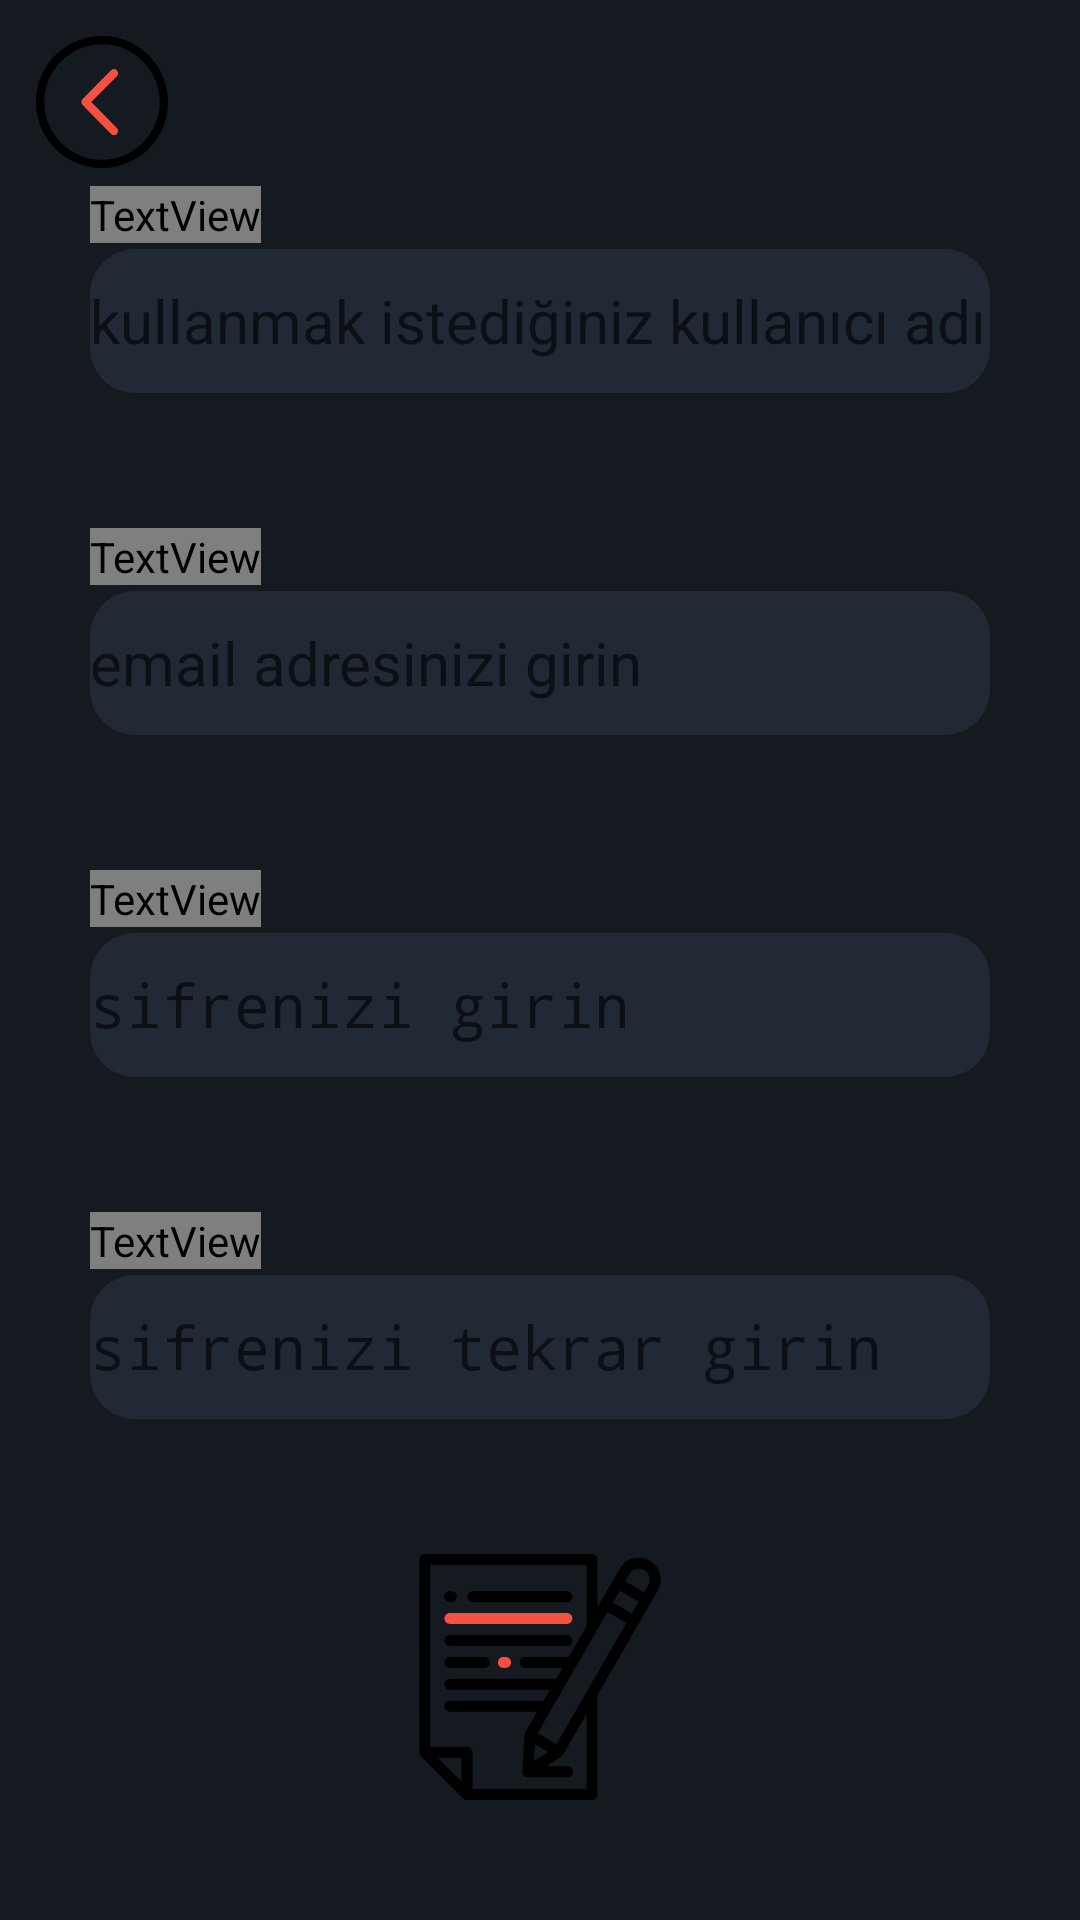

Produce the Android XML layout that renders to this screen, including the resource entries it uses.
<!-- AndroidManifest.xml: application theme Theme.YabanciDilKelimeHaznesi6 -->
<!-- res/layout/activity_kayit_ol.xml -->
<?xml version="1.0" encoding="utf-8"?>
<androidx.constraintlayout.widget.ConstraintLayout xmlns:android="http://schemas.android.com/apk/res/android"
    xmlns:app="http://schemas.android.com/apk/res-auto"
    xmlns:tools="http://schemas.android.com/tools"
    android:layout_width="match_parent"
    android:layout_height="match_parent"
    android:background="@color/theme_primary_color">

    <TextView
        android:id="@+id/kayitOlKullaniciAdiTxt"
        android:layout_width="wrap_content"
        android:layout_height="wrap_content"
        android:layout_marginBottom="@dimen/text_box_title_margin_bottom"
        android:fontFamily="@font/ibm_plex_mono"
        android:textAppearance="@style/textbox_title"
        android:text="Kullanıcı Adı:"
        app:layout_constraintBottom_toTopOf="@+id/kayitOlKullaniciAdiEditText"
        app:layout_constraintStart_toStartOf="@+id/kayitOlKullaniciAdiEditText" />

    <TextView
        android:id="@+id/kayitOlEmailTxt"
        android:layout_width="wrap_content"
        android:layout_height="wrap_content"
        android:layout_marginBottom="@dimen/text_box_title_margin_bottom"
        android:fontFamily="@font/ibm_plex_mono"
        android:textAppearance="@style/textbox_title"
        android:text="Email:"
        app:layout_constraintBottom_toTopOf="@+id/kayitOlEmailEditText"
        app:layout_constraintStart_toStartOf="@+id/kayitOlEmailEditText" />

    <TextView
        android:id="@+id/kayitOlSifreTxt"
        android:layout_width="wrap_content"
        android:layout_height="wrap_content"
        android:layout_marginBottom="@dimen/text_box_title_margin_bottom"
        android:fontFamily="@font/ibm_plex_mono"
        android:textAppearance="@style/textbox_title"
        android:text="Şifre:"
        app:layout_constraintBottom_toTopOf="@+id/kayitOlSifreEditText"
        app:layout_constraintStart_toStartOf="@+id/kayitOlSifreEditText" />

    <TextView
        android:id="@+id/kayitOlSifreTekrarTxt"
        android:layout_width="wrap_content"
        android:layout_height="wrap_content"
        android:layout_marginBottom="@dimen/text_box_title_margin_bottom"
        android:fontFamily="@font/ibm_plex_mono"
        android:textAppearance="@style/textbox_title"
        android:text="Şifre Tekrar:"
        app:layout_constraintBottom_toTopOf="@+id/kayitOlSifreTekrarEditText"
        app:layout_constraintStart_toStartOf="@+id/kayitOlSifreTekrarEditText" />

    <EditText
        android:id="@+id/kayitOlSifreTekrarEditText"
        android:layout_width="@dimen/text_box_width"
        android:layout_height="@dimen/text_box_height"
        android:layout_marginBottom="@dimen/process_button_content_margin"
        android:layout_marginStart="@dimen/text_box_margin_start_and_end"
        android:layout_marginEnd="@dimen/text_box_margin_start_and_end"
        android:background="@drawable/roundedcorner_textbox"
        app:layout_constraintEnd_toEndOf="parent"
        app:layout_constraintStart_toStartOf="parent"
        android:textAppearance="@style/textbox_text_style"
        android:hint="@string/kayit_ol_sifre_tekrar_hint"
        android:inputType="textPersonName|textPassword"
        app:layout_constraintBottom_toTopOf="@+id/kayitOlKayitImageButton" />

    <EditText
        android:id="@+id/kayitOlEmailEditText"
        android:layout_width="@dimen/text_box_width"
        android:layout_height="@dimen/text_box_height"
        android:layout_marginBottom="@dimen/process_button_content_margin"
        android:layout_marginStart="@dimen/text_box_margin_start_and_end"
        android:layout_marginEnd="@dimen/text_box_margin_start_and_end"
        android:background="@drawable/roundedcorner_textbox"
        app:layout_constraintEnd_toEndOf="parent"
        app:layout_constraintStart_toStartOf="parent"
        android:textAppearance="@style/textbox_text_style"
        android:hint="@string/kayit_ol_email_hint"
        android:inputType="textPersonName"
        app:layout_constraintBottom_toTopOf="@+id/kayitOlSifreTxt" />

    <EditText
        android:id="@+id/kayitOlSifreEditText"
        android:layout_width="@dimen/text_box_width"
        android:layout_height="@dimen/text_box_height"
        android:layout_marginBottom="@dimen/process_button_content_margin"
        android:layout_marginStart="@dimen/text_box_margin_start_and_end"
        android:layout_marginEnd="@dimen/text_box_margin_start_and_end"
        android:background="@drawable/roundedcorner_textbox"
        app:layout_constraintEnd_toEndOf="parent"
        app:layout_constraintStart_toStartOf="parent"
        android:textAppearance="@style/textbox_text_style"
        android:hint="@string/kayit_ol_sifre_hint"
        android:inputType="textPassword"
        app:layout_constraintBottom_toTopOf="@+id/kayitOlSifreTekrarTxt" />

    <EditText
        android:id="@+id/kayitOlKullaniciAdiEditText"
        android:layout_width="@dimen/text_box_width"
        android:layout_height="@dimen/text_box_height"
        android:layout_marginBottom="@dimen/process_button_content_margin"
        android:layout_marginStart="@dimen/text_box_margin_start_and_end"
        android:layout_marginEnd="@dimen/text_box_margin_start_and_end"
        android:background="@drawable/roundedcorner_textbox"
        app:layout_constraintEnd_toEndOf="parent"
        app:layout_constraintStart_toStartOf="parent"
        android:textAppearance="@style/textbox_text_style"
        android:hint="@string/kayit_ol_kullanici_adi_hint"
        android:inputType="textPersonName"
        app:layout_constraintBottom_toTopOf="@+id/kayitOlEmailTxt"
         />

    <ImageButton
        android:id="@+id/kayitOlKayitImageButton"
        android:layout_width="@dimen/process_button_height_and_width"
        android:layout_height="@dimen/process_button_height_and_width"
        android:layout_marginBottom="@dimen/button_frame_margin_bottom"
        android:background="@null"
        android:contentDescription="Kayıt Ol"
        app:layout_constraintBottom_toBottomOf="parent"
        app:layout_constraintEnd_toEndOf="parent"
        app:layout_constraintStart_toStartOf="parent"
        app:srcCompat="@drawable/ic_button_sign_in" />

    <ImageButton
        android:id="@+id/kayitOlBackButton"
        android:layout_width="@dimen/back_button_height_and_width"
        android:layout_height="@dimen/back_button_height_and_width"
        android:layout_marginStart="@dimen/back_button_frame_margin_top_and_start"
        android:layout_marginTop="@dimen/back_button_frame_margin_top_and_start"
        android:background="@null"
        app:layout_constraintStart_toStartOf="parent"
        app:layout_constraintTop_toTopOf="parent"
        app:srcCompat="@drawable/ic_button_back"
        tools:ignore="SpeakableTextPresentCheck" />

</androidx.constraintlayout.widget.ConstraintLayout>
<!-- resources referenced by this layout -->
<resources>
  <color name="theme_primary_color">#141A1F</color>
  <dimen name="back_button_frame_margin_top_and_start">10dp</dimen>
  <dimen name="back_button_height_and_width">48dp</dimen>
  <dimen name="button_frame_margin_bottom">40dp</dimen>
  <dimen name="process_button_content_margin">45dp</dimen>
  <dimen name="process_button_height_and_width">82dp</dimen>
  <dimen name="text_box_height">48dp</dimen>
  <dimen name="text_box_margin_start_and_end">30dp</dimen>
  <dimen name="text_box_title_margin_bottom">2dp</dimen>
  <dimen name="text_box_width">0dp</dimen>
  <!-- drawable ic_button_back (drawable) -->
  <vector android:height="44dp" android:viewportHeight="384.97"
      android:viewportWidth="384.97" android:width="44dp" xmlns:android="http://schemas.android.com/apk/res/android">
      <path android:fillColor="#FF000000" android:pathData="M192.485,0C86.185,0 0,86.185 0,192.485C0,298.797 86.173,384.97 192.485,384.97S384.97,298.797 384.97,192.485C384.97,86.185 298.797,0 192.485,0zM192.485,361.282c-92.874,0 -168.424,-75.923 -168.424,-168.797S99.611,24.061 192.485,24.061s168.424,75.55 168.424,168.424S285.359,361.282 192.485,361.282z"/>
      <path android:fillColor="@color/theme_orange_color" android:pathData="M235.878,99.876c-4.704,-4.74 -12.319,-4.74 -17.011,0l-83.009,84.2c-4.572,4.62 -4.584,12.56 0,17.191l82.997,84.2c4.704,4.74 12.319,4.74 17.011,0c4.704,-4.752 4.704,-12.439 0,-17.191l-74.528,-75.61l74.54,-75.61C240.57,112.315 240.57,104.628 235.878,99.876z"/>
  </vector>
  <!-- drawable ic_button_sign_in: vector/xml drawable (drawable, 3331 chars, omitted) -->
  <!-- drawable roundedcorner_textbox (drawable) -->
  <?xml version="1.0" encoding="utf-8"?>
  <shape xmlns:android="http://schemas.android.com/apk/res/android">
      <solid android:color="@color/theme_secondary_color" />
      <corners android:radius="15dp" />
  </shape>
  <string name="kayit_ol_email_hint">email adresinizi girin</string>
  <string name="kayit_ol_kullanici_adi_hint">kullanmak istediğiniz kullanıcı adını girin</string>
  <string name="kayit_ol_sifre_hint">sifrenizi girin</string>
  <string name="kayit_ol_sifre_tekrar_hint">sifrenizi tekrar girin</string>
  <style name="textbox_text_style">
          <item name="android:textSize">20sp</item>
          <item name="android:textColor">@color/white</item>
  
      </style>
  <style name="textbox_title">
          <item name="android:textSize">14sp</item>
          <item name="android:textColor">@color/theme_secondary_color</item>
  
      </style>
  <style name="Theme.YabanciDilKelimeHaznesi6" parent="Theme.MaterialComponents.DayNight.NoActionBar">
          
          <item name="colorPrimary">@color/theme_primary_color</item>
          <item name="colorPrimaryVariant">@color/theme_primary_color</item>
          <item name="colorOnPrimary">@color/white</item>
          
          <item name="colorSecondary">@color/teal_200</item>
          <item name="colorSecondaryVariant">@color/teal_700</item>
          <item name="colorOnSecondary">@color/black</item>
          
          <item name="android:statusBarColor" tools:targetApi="l">?attr/colorPrimaryVariant</item>
          
      </style>
  <color name="theme_orange_color">#F65042</color>
  <color name="theme_secondary_color">#202934</color>
  <color name="white">#FFFFFFFF</color>
  <color name="teal_200">#FF03DAC5</color>
  <color name="teal_700">#FF018786</color>
  <color name="black">#FF000000</color>
</resources>
